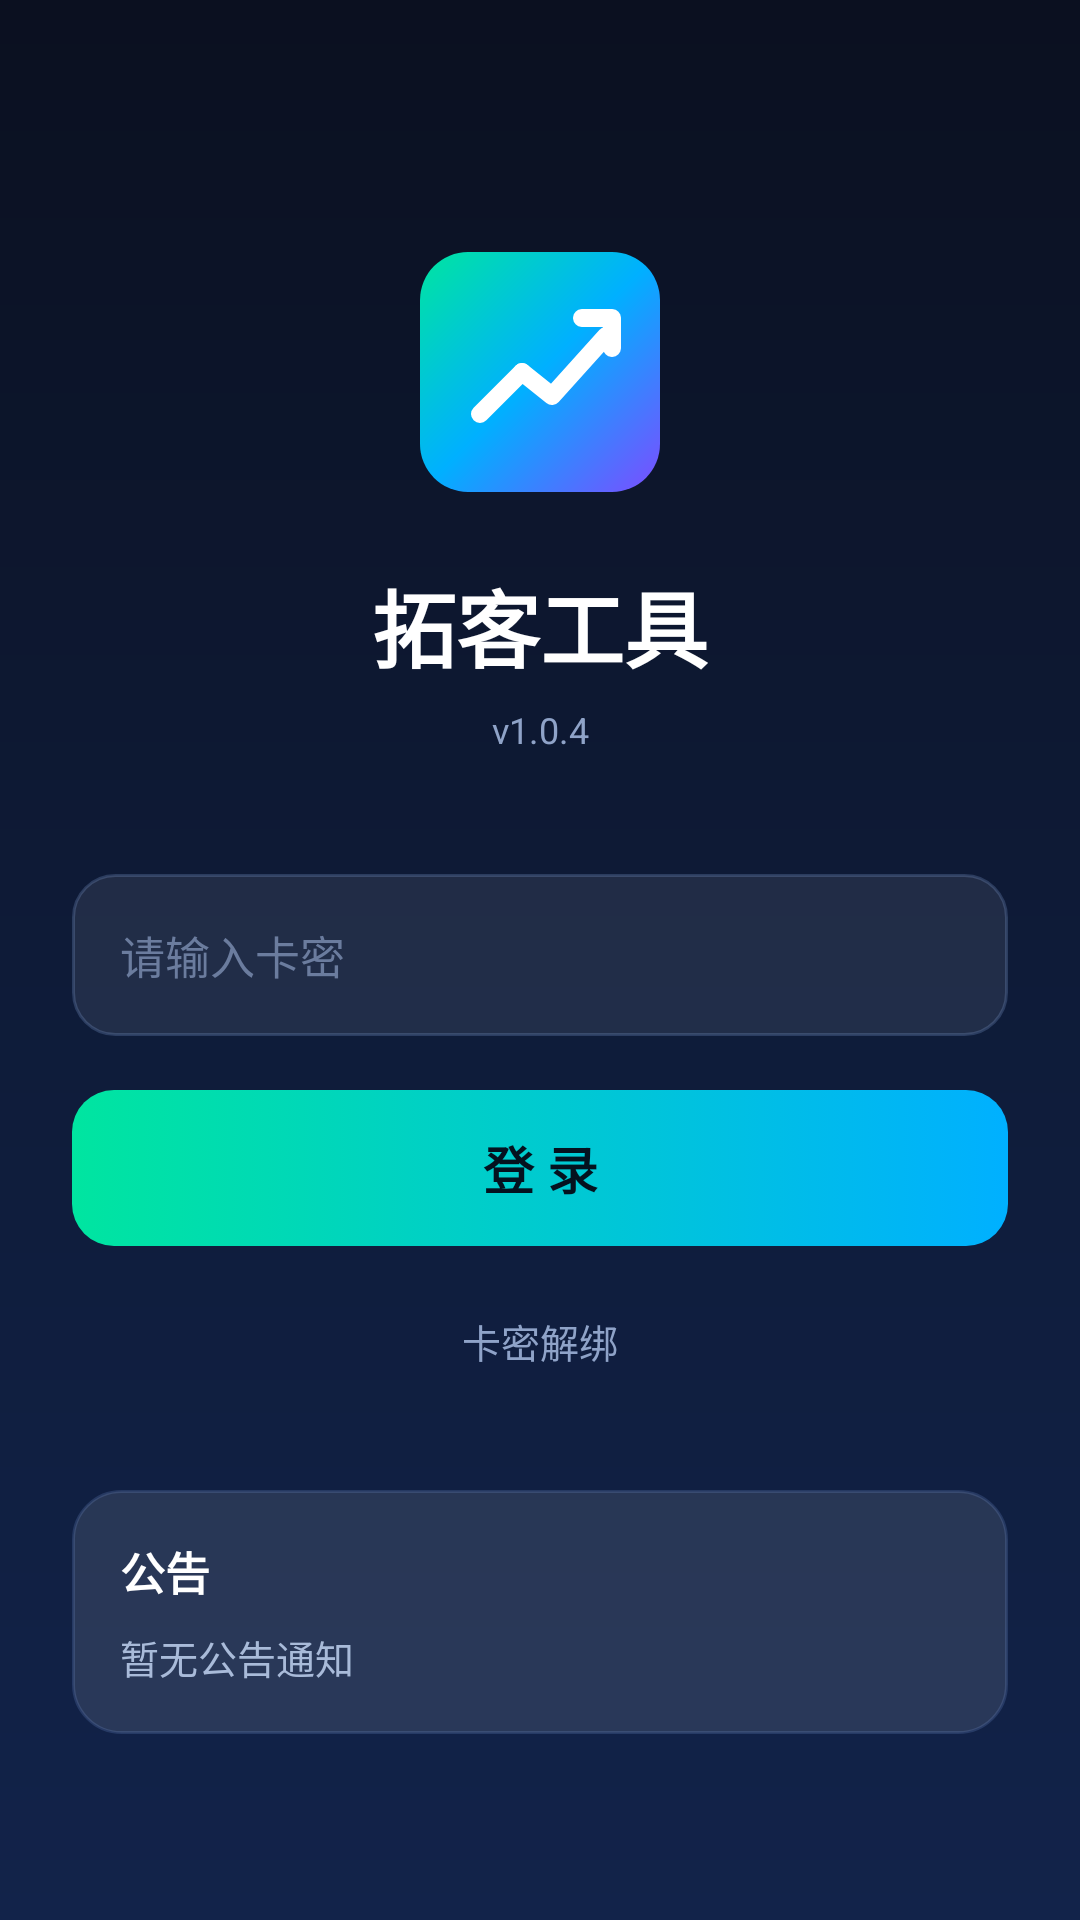

Write the Android layout XML for this screen, with the resource values it uses.
<!-- AndroidManifest.xml: application theme Theme.Tuoke -->
<!-- res/layout/activity_login.xml -->
<?xml version="1.0" encoding="utf-8"?>
<ScrollView xmlns:android="http://schemas.android.com/apk/res/android"
    android:layout_width="match_parent"
    android:layout_height="match_parent"
    android:background="@drawable/bg_login_gradient"
    android:fillViewport="true">

    <LinearLayout
        android:layout_width="match_parent"
        android:layout_height="wrap_content"
        android:orientation="vertical"
        android:padding="24dp">

        
        <ImageView
            android:id="@+id/ivLogo"
            android:layout_width="88dp"
            android:layout_height="88dp"
            android:layout_gravity="center_horizontal"
            android:layout_marginTop="56dp"
            android:contentDescription="@string/app_name"
            android:src="@drawable/ic_logo" />

        
        <TextView
            android:layout_width="match_parent"
            android:layout_height="wrap_content"
            android:layout_marginTop="20dp"
            android:gravity="center"
            android:text="@string/login_title"
            android:textColor="#FFFFFF"
            android:textSize="28sp"
            android:textStyle="bold" />

        <TextView
            android:id="@+id/tvVersion"
            android:layout_width="match_parent"
            android:layout_height="wrap_content"
            android:layout_marginTop="6dp"
            android:gravity="center"
            android:text="v1.0.4"
            android:textColor="#8FA3C8"
            android:textSize="12sp" />

        
        <EditText
            android:id="@+id/etCard"
            android:layout_width="match_parent"
            android:layout_height="54dp"
            android:layout_marginTop="40dp"
            android:background="@drawable/bg_input"
            android:hint="@string/login_hint_card"
            android:inputType="text"
            android:maxLines="1"
            android:paddingStart="16dp"
            android:paddingEnd="16dp"
            android:textColor="#FFFFFF"
            android:textColorHint="#6B7C9E"
            android:textSize="15sp" />

        
        <Button
            android:id="@+id/btnLogin"
            android:layout_width="match_parent"
            android:layout_height="52dp"
            android:layout_marginTop="18dp"
            android:background="@drawable/bg_btn_login"
            android:stateListAnimator="@null"
            android:text="@string/login_btn"
            android:textColor="#04121F"
            android:textSize="17sp"
            android:textStyle="bold" />

        
        <TextView
            android:id="@+id/tvUnbind"
            android:layout_width="match_parent"
            android:layout_height="wrap_content"
            android:layout_marginTop="14dp"
            android:gravity="center"
            android:padding="8dp"
            android:text="@string/login_unbind"
            android:textColor="#8FA3C8"
            android:textSize="13sp" />

        
        <LinearLayout
            android:layout_width="match_parent"
            android:layout_height="wrap_content"
            android:layout_marginTop="32dp"
            android:background="@drawable/bg_card"
            android:orientation="vertical"
            android:padding="16dp">

            <TextView
                android:layout_width="wrap_content"
                android:layout_height="wrap_content"
                android:text="@string/login_notice_title"
                android:textColor="#FFFFFF"
                android:textSize="15sp"
                android:textStyle="bold" />

            <TextView
                android:id="@+id/tvNotice"
                android:layout_width="match_parent"
                android:layout_height="wrap_content"
                android:layout_marginTop="8dp"
                android:lineSpacingExtra="4dp"
                android:text="@string/login_notice_default"
                android:textColor="#A9BBD9"
                android:textSize="13sp" />
        </LinearLayout>

        
        <TextView
            android:id="@+id/tvStatus"
            android:layout_width="match_parent"
            android:layout_height="wrap_content"
            android:layout_marginTop="16dp"
            android:gravity="center"
            android:text=""
            android:textColor="#FF6B6B"
            android:textSize="13sp" />
    </LinearLayout>
</ScrollView>
<!-- resources referenced by this layout -->
<resources>
  <!-- drawable bg_btn_login (drawable) -->
  <?xml version="1.0" encoding="utf-8"?>
  <selector xmlns:android="http://schemas.android.com/apk/res/android">
  
      <item android:state_pressed="true">
          <shape android:shape="rectangle">
              <gradient
                  android:angle="0"
                  android:startColor="#00B37D"
                  android:endColor="#0088CC" />
              <corners android:radius="14dp" />
          </shape>
      </item>
  
      <item android:state_enabled="false">
          <shape android:shape="rectangle">
              <solid android:color="#33FFFFFF" />
              <corners android:radius="14dp" />
          </shape>
      </item>
  
      <item>
          <shape android:shape="rectangle">
              <gradient
                  android:angle="0"
                  android:startColor="#00E5A0"
                  android:endColor="#00B0FF" />
              <corners android:radius="14dp" />
          </shape>
      </item>
  </selector>
  <!-- drawable bg_card (drawable) -->
  <?xml version="1.0" encoding="utf-8"?>
  <shape xmlns:android="http://schemas.android.com/apk/res/android"
      android:shape="rectangle">
      <solid android:color="#1AFFFFFF" />
      <corners android:radius="16dp" />
      <stroke
          android:width="1dp"
          android:color="#2A8FB8FF" />
  </shape>
  <!-- drawable bg_input (drawable) -->
  <?xml version="1.0" encoding="utf-8"?>
  <shape xmlns:android="http://schemas.android.com/apk/res/android"
      android:shape="rectangle">
      <solid android:color="#14FFFFFF" />
      <corners android:radius="14dp" />
      <stroke
          android:width="1dp"
          android:color="#33A0C4FF" />
  </shape>
  <!-- drawable bg_login_gradient (drawable) -->
  <?xml version="1.0" encoding="utf-8"?>
  <shape xmlns:android="http://schemas.android.com/apk/res/android"
      android:shape="rectangle">
      <gradient
          android:angle="270"
          android:startColor="#0B1020"
          android:centerColor="#0E1B38"
          android:endColor="#12234A"
          android:type="linear" />
  </shape>
  <string name="app_name">拓客工具</string>
  <string name="login_btn">登 录</string>
  <string name="login_hint_card">请输入卡密</string>
  <string name="login_notice_default">暂无公告通知</string>
  <string name="login_notice_title">公告</string>
  <string name="login_title">拓客工具</string>
  <string name="login_unbind">卡密解绑</string>
  <style name="Theme.Tuoke" parent="Theme.MaterialComponents.DayNight.NoActionBar">
          <item name="colorPrimary">#2B2B2B</item>
          <item name="colorPrimaryVariant">#1A1A1A</item>
          <item name="colorOnPrimary">#FFFFFF</item>
          <item name="colorSecondary">#00C853</item>
          <item name="colorOnSecondary">#FFFFFF</item>
          <item name="android:statusBarColor">#2B2B2B</item>
          <item name="android:windowBackground">#F5F5F5</item>
      </style>
</resources>
